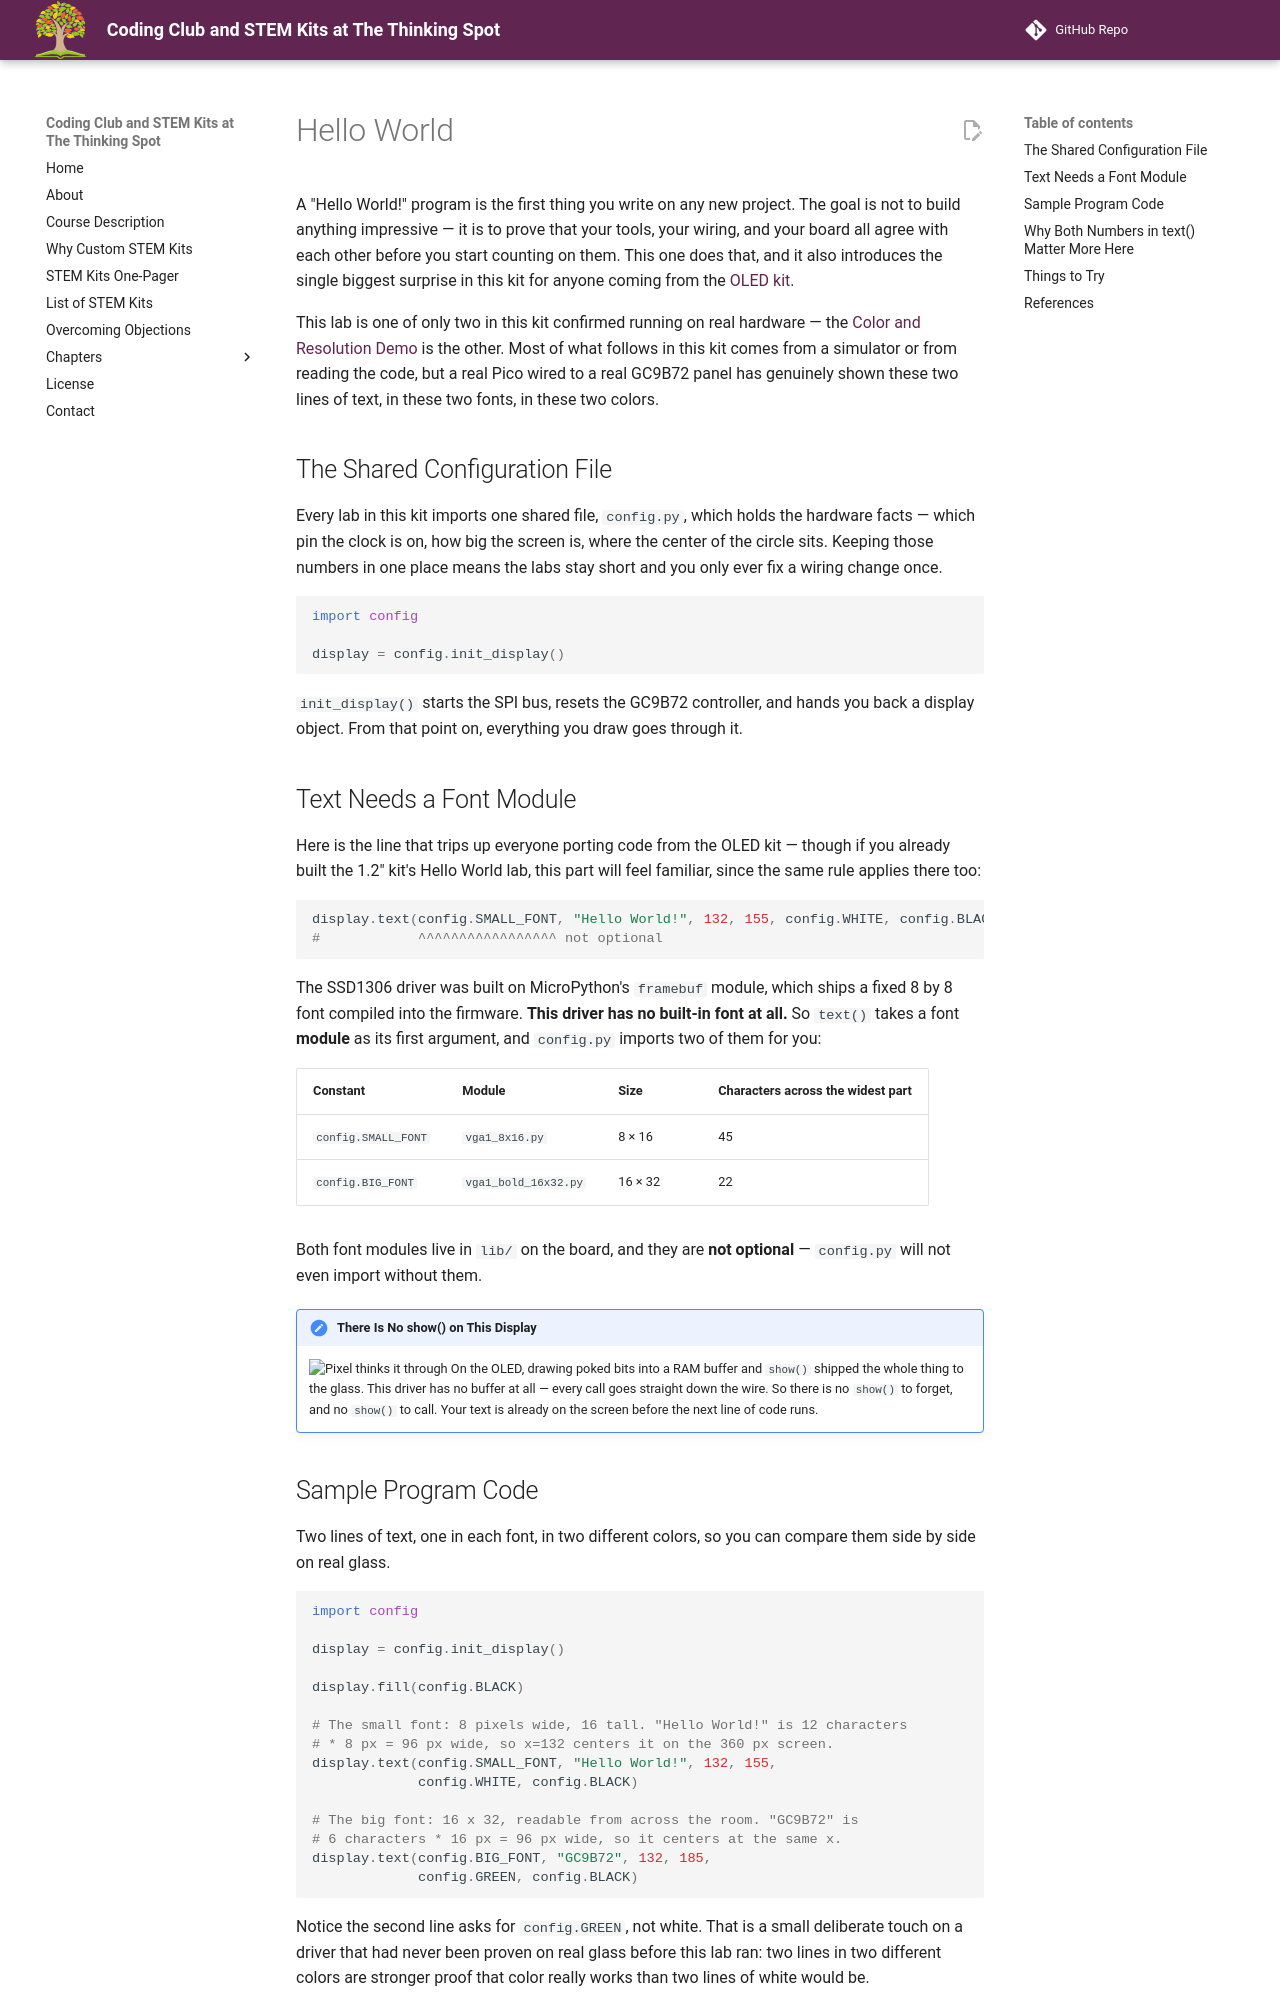

repository: dmccreary/thinking-spot-demos · page: kits/sw-gc9b72/hello/index.html · generator: mkdocs

# Hello World

A "Hello World!" program is the first thing you write on any new project. The goal is not to build
anything impressive — it is to prove that your tools, your wiring, and your board all agree with
each other before you start counting on them. This one does that, and it also introduces the
single biggest surprise in this kit for anyone coming from the [OLED kit](../../oled/hello-world/index.md).

This lab is one of only two in this kit confirmed running on real hardware — the
[Color and Resolution Demo](../color-demo/index.md) is the other. Most of what follows in this kit
comes from a simulator or from reading the code, but a real Pico wired to a real GC9B72 panel has
genuinely shown these two lines of text, in these two fonts, in these two colors.

## The Shared Configuration File

Every lab in this kit imports one shared file, `config.py`, which holds the hardware facts — which
pin the clock is on, how big the screen is, where the center of the circle sits. Keeping those
numbers in one place means the labs stay short and you only ever fix a wiring change once.

```py
import config

display = config.init_display()
```

`init_display()` starts the SPI bus, resets the GC9B72 controller, and hands you back a display
object. From that point on, everything you draw goes through it.

## Text Needs a Font Module

Here is the line that trips up everyone porting code from the OLED kit — though if you already
built the 1.2" kit's Hello World lab, this part will feel familiar, since the same rule applies
there too:

```py
display.text(config.SMALL_FONT, "Hello World!", 132, 155, config.WHITE, config.BLACK)
#            ^^^^^^^^^^^^^^^^^ not optional
```

The SSD1306 driver was built on MicroPython's `framebuf` module, which ships a fixed 8 by 8 font
compiled into the firmware. **This driver has no built-in font at all.** So `text()` takes a font
**module** as its first argument, and `config.py` imports two of them for you:

| Constant | Module | Size | Characters across the widest part |
|---|---|---|---|
| `config.SMALL_FONT` | `vga1_8x16.py` | 8 × 16 | 45 |
| `config.BIG_FONT` | `vga1_bold_16x32.py` | 16 × 32 | 22 |

Both font modules live in `lib/` on the board, and they are **not optional** — `config.py` will
not even import without them.

!!! mascot-thinking "There Is No show() on This Display"
    ![Pixel thinks it through](../../../img/mascot/thinking.png){ class="mascot-admonition-img" }
    On the OLED, drawing poked bits into a RAM buffer and `show()` shipped the whole thing to the glass. This driver has no buffer at all — every call goes straight down the wire. So there is no `show()` to forget, and no `show()` to call. Your text is already on the screen before the next line of code runs.
